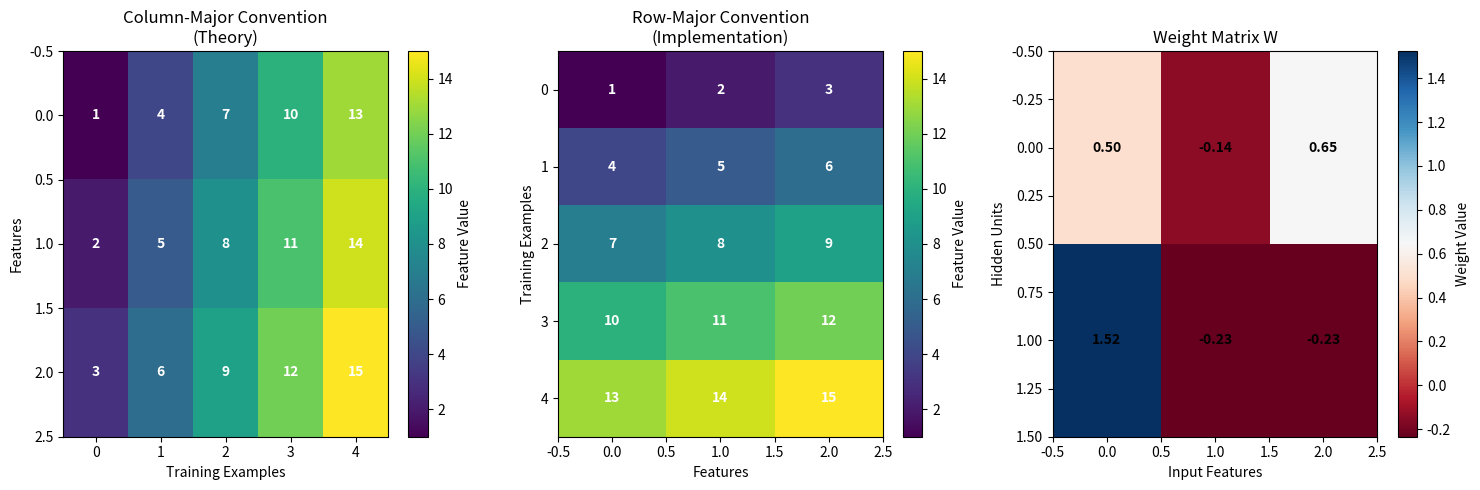

Recreate this plot in Python.
"""
Matrix Conventions Demonstration

This module demonstrates the difference between column-major and row-major
conventions in deep learning and how they affect matrix operations.
"""

import numpy as np
import matplotlib.pyplot as plt


def demonstrate_matrix_conventions():
    """Demonstrate the difference between column-major and row-major conventions"""
    
    # Generate sample data
    np.random.seed(42)
    m = 5  # number of examples
    d = 3  # input dimension
    h = 2  # hidden dimension
    
    # Create sample data
    data_points = [
        [1, 2, 3],    # Example 1
        [4, 5, 6],    # Example 2
        [7, 8, 9],    # Example 3
        [10, 11, 12], # Example 4
        [13, 14, 15]  # Example 5
    ]
    
    print("Matrix Conventions in Deep Learning")
    print("=" * 50)
    print(f"Data: {m} examples, {d} features each")
    print()
    
    # Column-major convention (mathematical theory)
    X_col_major = np.array(data_points).T  # Transpose to get column-major
    print("Column-Major Convention (Theory):")
    print("Shape:", X_col_major.shape)
    print("Each column is a training example:")
    print(X_col_major)
    print()
    
    # Row-major convention (implementation)
    X_row_major = np.array(data_points)
    print("Row-Major Convention (Implementation):")
    print("Shape:", X_row_major.shape)
    print("Each row is a training example:")
    print(X_row_major)
    print()
    
    # Weight matrix
    W = np.random.randn(h, d)
    b = np.random.randn(h, 1)
    
    print("Weight Matrix W:")
    print("Shape:", W.shape)
    print(W)
    print()
    
    print("Bias Vector b:")
    print("Shape:", b.shape)
    print(b)
    print()
    
    # Matrix multiplication with column-major
    print("Column-Major Matrix Multiplication:")
    print("Z = W @ X + b")
    Z_col = W @ X_col_major + b
    print("Shape:", Z_col.shape)
    print(Z_col)
    print()
    
    # Matrix multiplication with row-major
    print("Row-Major Matrix Multiplication:")
    print("Z = X @ W^T + b")
    Z_row = X_row_major @ W.T + b.T
    print("Shape:", Z_row.shape)
    print(Z_row)
    print()
    
    # Verify results are equivalent
    print("Verification:")
    print("Column-major result (transposed):")
    print(Z_col.T)
    print("Row-major result:")
    print(Z_row)
    print("Results are equivalent:", np.allclose(Z_col.T, Z_row))
    
    # Visualization
    plt.figure(figsize=(15, 5))
    
    # Column-major visualization
    plt.subplot(1, 3, 1)
    plt.imshow(X_col_major, cmap='viridis', aspect='auto')
    plt.title('Column-Major Convention\n(Theory)')
    plt.xlabel('Training Examples')
    plt.ylabel('Features')
    plt.colorbar(label='Feature Value')
    
    # Add text annotations
    for i in range(X_col_major.shape[0]):
        for j in range(X_col_major.shape[1]):
            plt.text(j, i, f'{X_col_major[i, j]:.0f}', 
                    ha='center', va='center', color='white', fontweight='bold')
    
    # Row-major visualization
    plt.subplot(1, 3, 2)
    plt.imshow(X_row_major, cmap='viridis', aspect='auto')
    plt.title('Row-Major Convention\n(Implementation)')
    plt.xlabel('Features')
    plt.ylabel('Training Examples')
    plt.colorbar(label='Feature Value')
    
    # Add text annotations
    for i in range(X_row_major.shape[0]):
        for j in range(X_row_major.shape[1]):
            plt.text(j, i, f'{X_row_major[i, j]:.0f}', 
                    ha='center', va='center', color='white', fontweight='bold')
    
    # Weight matrix visualization
    plt.subplot(1, 3, 3)
    plt.imshow(W, cmap='RdBu', aspect='auto')
    plt.title('Weight Matrix W')
    plt.xlabel('Input Features')
    plt.ylabel('Hidden Units')
    plt.colorbar(label='Weight Value')
    
    # Add text annotations
    for i in range(W.shape[0]):
        for j in range(W.shape[1]):
            plt.text(j, i, f'{W[i, j]:.2f}', 
                    ha='center', va='center', color='black', fontweight='bold')
    
    plt.tight_layout()
    plt.show()
    
    return X_col_major, X_row_major, W, b, Z_col, Z_row


if __name__ == "__main__":
    matrix_conventions_demo = demonstrate_matrix_conventions()
